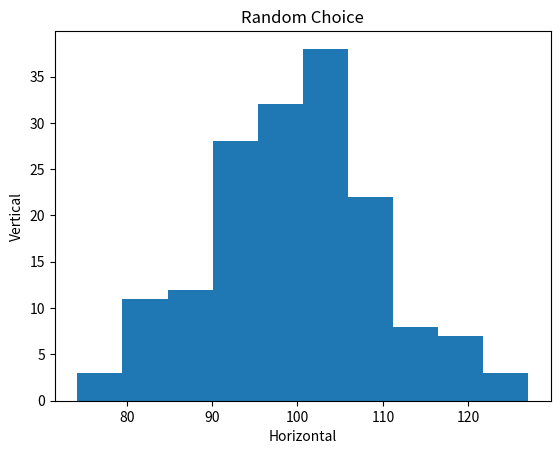

This figure's Python source:
import matplotlib.pyplot as window
import numpy
window.title("Random Choice")
window.xlabel("Horizontal")
window.ylabel("Vertical")
numbers = numpy.random.normal(100, 10, 164)
window.hist(numbers)
window.show()